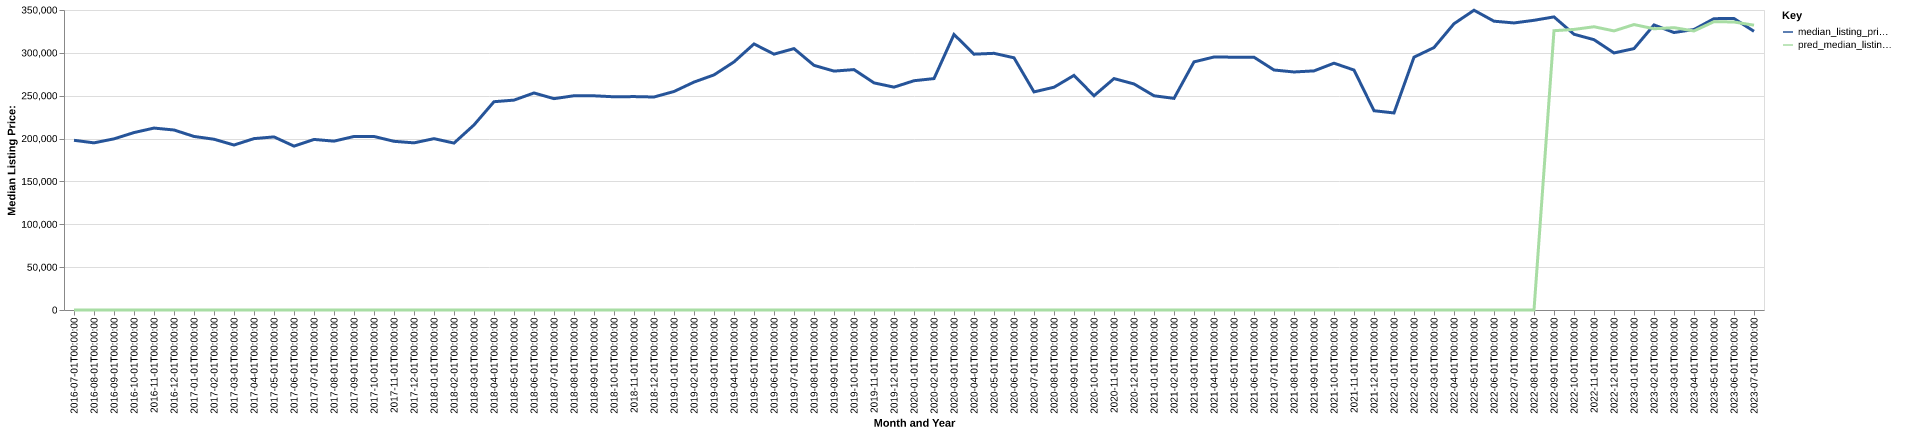

Values plotted in this chart, from the file beside it:
date, time_idx, median_listing_price, thirty_year_interest_rate_five, month, county_name, active_listing_count, median_days_on_market, pred_median_listing_price, month_year
2016-07-01, 0, 198000, 3.72, 7, green lake, wi, 359.0, 86.0, 0, Jul-2016
2016-08-01, 1, 195000, 3.73, 8, green lake, wi, 359.0, 103.0, 0, Aug-2016
2016-09-01, 2, 199650, 3.66, 9, green lake, wi, 367.0, 111.0, 0, Sep-2016
2016-10-01, 3, 207000, 3.64, 10, green lake, wi, 347.0, 128.0, 0, Oct-2016
2016-11-01, 4, 212250, 3.66, 11, green lake, wi, 315.0, 134.0, 0, Nov-2016
2016-12-01, 5, 210000, 3.48, 12, green lake, wi, 294.0, 143.0, 0, Dec-2016
2017-01-01, 6, 202500, 3.45, 1, green lake, wi, 279.0, 147.0, 0, Jan-2017
2017-02-01, 7, 199225, 3.5, 2, green lake, wi, 286.0, 161.0, 0, Feb-2017
2017-03-01, 8, 192475, 3.52, 3, green lake, wi, 292.0, 165.0, 0, Mar-2017
2017-04-01, 9, 199950, 4.03, 4, green lake, wi, 295.0, 131.0, 0, Apr-2017
2017-05-01, 10, 201950, 4.32, 5, green lake, wi, 294.0, 98.0, 0, May-2017
2017-06-01, 11, 191195, 4.2, 6, green lake, wi, 294.0, 96.0, 0, Jun-2017
2017-07-01, 12, 199000, 4.19, 7, green lake, wi, 298.0, 88.0, 0, Jul-2017
2017-08-01, 13, 196990, 4.3, 8, green lake, wi, 297.0, 91.0, 0, Aug-2017
2017-09-01, 14, 202450, 4.1, 9, green lake, wi, 276.0, 97.0, 0, Sep-2017
2017-10-01, 15, 202450, 4.05, 10, green lake, wi, 245.0, 112.0, 0, Oct-2017
2017-11-01, 16, 196813, 3.94, 11, green lake, wi, 227.0, 122.0, 0, Nov-2017
2017-12-01, 17, 194990, 4.03, 12, green lake, wi, 213.0, 145.0, 0, Dec-2017
2018-01-01, 18, 199900, 3.93, 1, green lake, wi, 197.0, 163.0, 0, Jan-2018
2018-02-01, 19, 194735, 3.83, 2, green lake, wi, 192.0, 170.0, 0, Feb-2018
2018-03-01, 20, 215900, 3.94, 3, green lake, wi, 188.0, 162.0, 0, Mar-2018
2018-04-01, 21, 243000, 3.95, 4, green lake, wi, 165.0, 152.0, 0, Apr-2018
2018-05-01, 22, 244875, 3.99, 5, green lake, wi, 185.0, 98.0, 0, May-2018
2018-06-01, 23, 253200, 4.15, 6, green lake, wi, 195.0, 68.0, 0, Jun-2018
2018-07-01, 24, 246563, 4.4, 7, green lake, wi, 203.0, 73.0, 0, Jul-2018
2018-08-01, 25, 249960, 4.46, 8, green lake, wi, 201.0, 84.0, 0, Aug-2018
2018-09-01, 26, 249900, 4.58, 9, green lake, wi, 194.0, 88.0, 0, Sep-2018
2018-10-01, 27, 248750, 4.66, 10, green lake, wi, 188.0, 97.0, 0, Oct-2018
2018-11-01, 28, 248975, 4.62, 11, green lake, wi, 190.0, 102.0, 0, Nov-2018
2018-12-01, 29, 248500, 4.54, 12, green lake, wi, 174.0, 117.0, 0, Dec-2018
2019-01-01, 30, 254920, 4.6, 1, green lake, wi, 151.0, 138.0, 0, Jan-2019
2019-02-01, 31, 265900, 4.72, 2, green lake, wi, 141.0, 155.0, 0, Feb-2019
2019-03-01, 32, 274279, 4.9, 3, green lake, wi, 145.0, 157.0, 0, Mar-2019
2019-04-01, 33, 289450, 4.94, 4, green lake, wi, 145.0, 154.0, 0, Apr-2019
2019-05-01, 34, 310400, 4.75, 5, green lake, wi, 149.0, 99.0, 0, May-2019
2019-06-01, 35, 298500, 4.51, 6, green lake, wi, 158.0, 88.0, 0, Jun-2019
2019-07-01, 36, 304950, 4.41, 7, green lake, wi, 156.0, 85.0, 0, Jul-2019
2019-08-01, 37, 285425, 4.41, 8, green lake, wi, 159.0, 81.0, 0, Aug-2019
2019-09-01, 38, 278711, 4.2, 9, green lake, wi, 158.0, 75.0, 0, Sep-2019
2019-10-01, 39, 280466, 4.14, 10, green lake, wi, 157.0, 73.0, 0, Oct-2019
2019-11-01, 40, 264980, 3.84, 11, green lake, wi, 149.0, 72.0, 0, Nov-2019
2019-12-01, 41, 260000, 3.81, 12, green lake, wi, 139.0, 92.0, 0, Dec-2019
2020-01-01, 42, 267485, 3.75, 1, green lake, wi, 128.0, 113.0, 0, Jan-2020
2020-02-01, 43, 269990, 3.73, 2, green lake, wi, 119.0, 129.0, 0, Feb-2020
2020-03-01, 44, 321500, 3.78, 3, green lake, wi, 115.0, 140.0, 0, Mar-2020
2020-04-01, 45, 298470, 3.75, 4, green lake, wi, 114.0, 156.0, 0, Apr-2020
2020-05-01, 46, 299450, 3.74, 5, green lake, wi, 116.0, 101.0, 0, May-2020
2020-06-01, 47, 294250, 3.72, 6, green lake, wi, 102.0, 113.0, 0, Jun-2020
2020-07-01, 48, 254445, 3.49, 7, green lake, wi, 96.0, 113.0, 0, Jul-2020
2020-08-01, 49, 259900, 3.65, 8, green lake, wi, 89.0, 72.0, 0, Aug-2020
2020-09-01, 50, 273725, 3.33, 9, green lake, wi, 81.0, 75.0, 0, Sep-2020
2020-10-01, 51, 249940, 3.28, 10, green lake, wi, 74.0, 73.0, 0, Oct-2020
2020-11-01, 52, 269995, 3.21, 11, green lake, wi, 63.0, 75.0, 0, Nov-2020
2020-12-01, 53, 263715, 3.07, 12, green lake, wi, 51.0, 90.0, 0, Dec-2020
2021-01-01, 54, 249940, 2.99, 1, green lake, wi, 49.0, 103.0, 0, Jan-2021
2021-02-01, 55, 246900, 2.93, 2, green lake, wi, 37.0, 124.0, 0, Feb-2021
2021-03-01, 56, 289475, 2.88, 3, green lake, wi, 30.0, 74.0, 0, Mar-2021
2021-04-01, 57, 295175, 2.84, 4, green lake, wi, 30.0, 56.0, 0, Apr-2021
2021-05-01, 58, 294950, 2.71, 5, green lake, wi, 35.0, 50.0, 0, May-2021
2021-06-01, 59, 294900, 2.79, 6, green lake, wi, 37.0, 40.0, 0, Jun-2021
... 25 more rows
